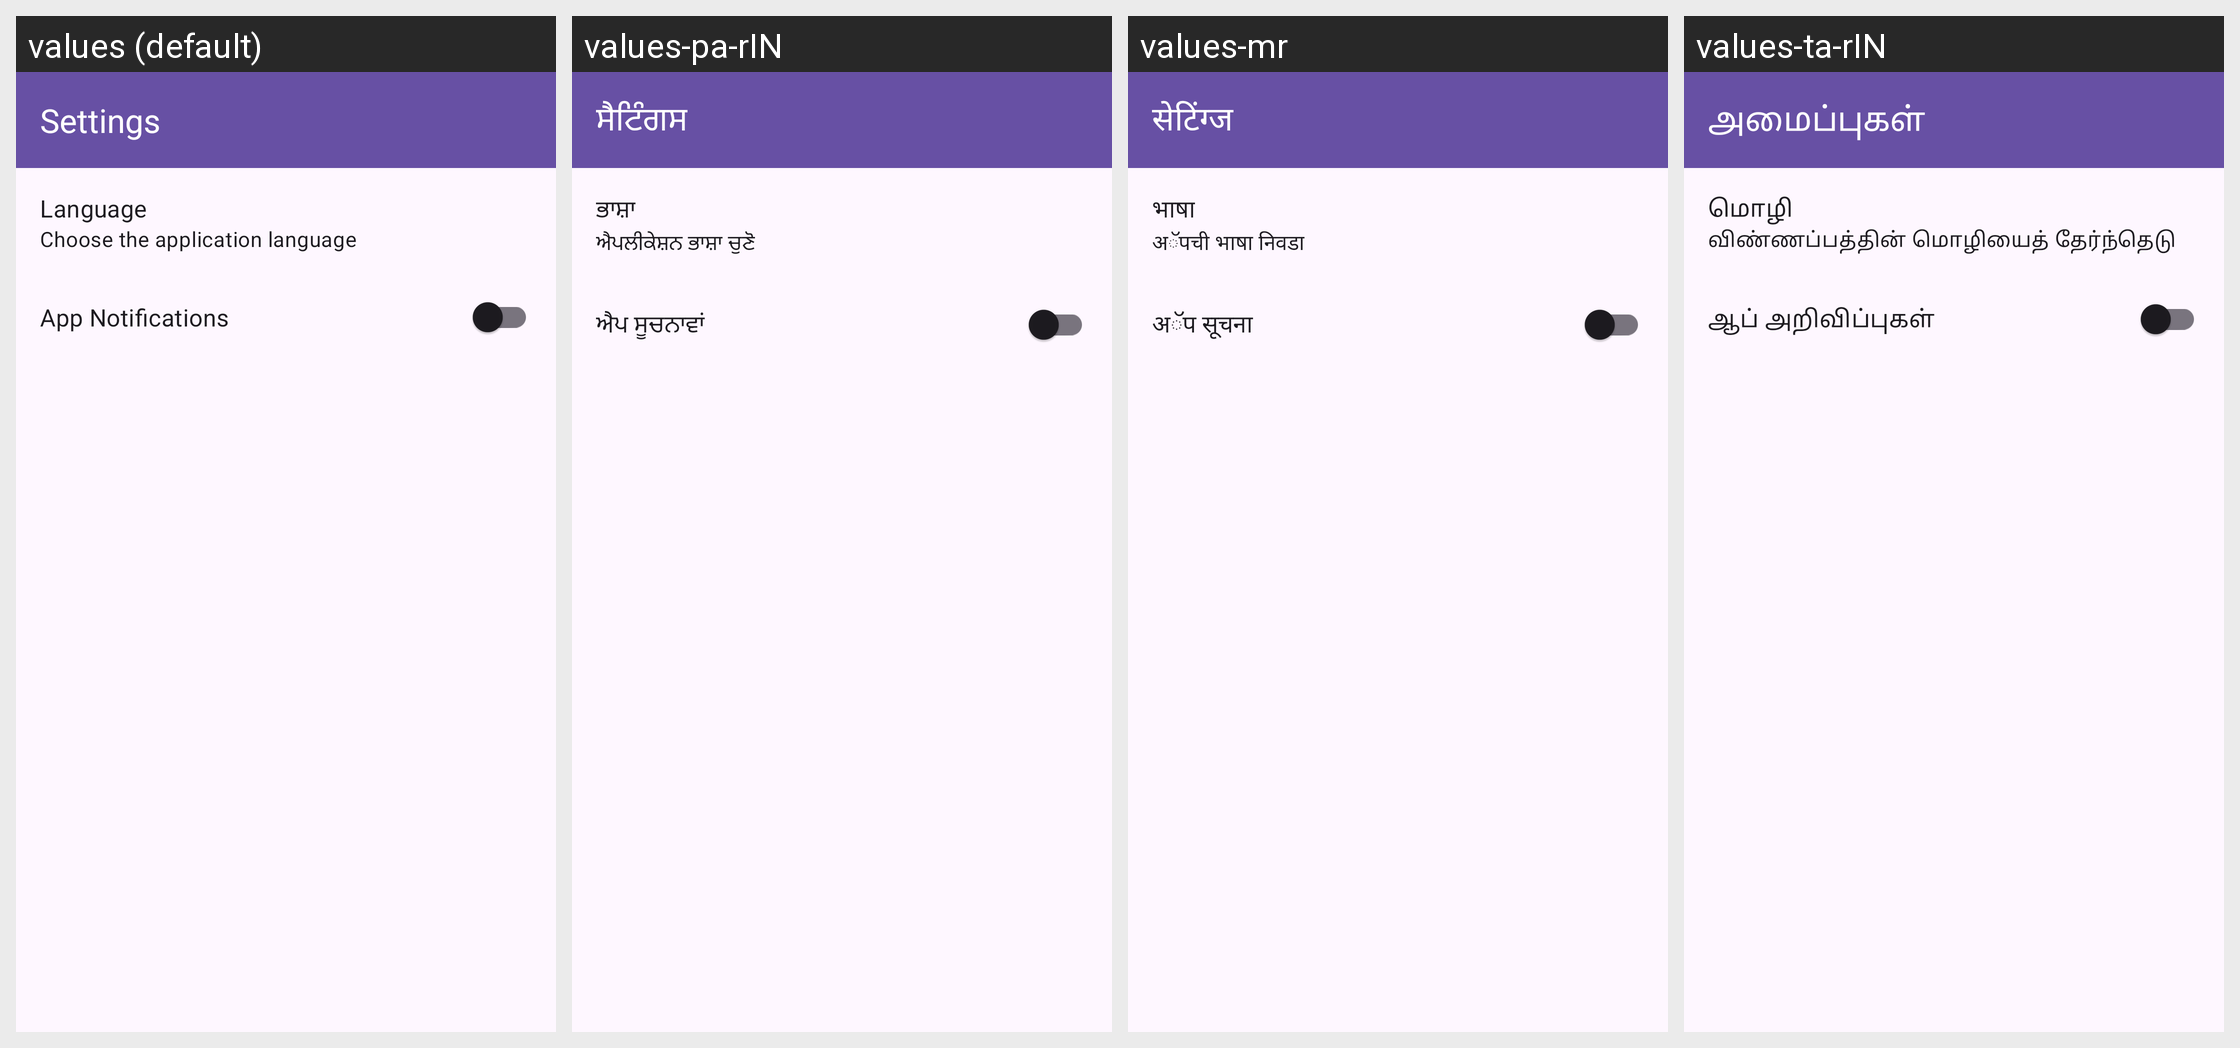

Strings drawn on this Android screen and how each of the app's shown locales translates them:
Android screen res/layout/activity_settings.xml rendered under 4 locales, left to right: values (default), values-pa-rIN, values-mr, values-ta-rIN. Device: Nexus 5 (rendered at 1080×1920; each locale shown at half size, 540×960, under a caption strip naming it); theme Theme.Mediconnect_ai.
Other locales in the repository, not shown: values-bn-rIN, values-gu, values-hi, values-kn, values-ml, values-or, values-te, values-ur-rIN.
Strings drawn on this screen, with the default value and each locale's value (text and hints the layout hard-codes, and strings that could not be matched under every locale, appear in the picture but are not listed):

settings_title
  values: Settings
  values-pa-rIN: ਸੈਟਿੰਗਸ
  values-mr: सेटिंग्ज
  values-ta-rIN: அமைப்புகள்

settings_language
  values: Language
  values-pa-rIN: ਭਾਸ਼ਾ
  values-mr: भाषा
  values-ta-rIN: மொழி

settings_language_subtitle
  values: Choose the application language
  values-pa-rIN: ਐਪਲੀਕੇਸ਼ਨ ਭਾਸ਼ਾ ਚੁਣੋ
  values-mr: अॅपची भाषा निवडा
  values-ta-rIN: விண்ணப்பத்தின் மொழியைத் தேர்ந்தெடு

settings_notifications_title
  values: App Notifications
  values-pa-rIN: ਐਪ ਸੂਚਨਾਵਾਂ
  values-mr: अॅप सूचना
  values-ta-rIN: ஆப் அறிவிப்புகள்
